Run: headless pygame with SDL's dummy video driver; simulated clock (each Clock.tick advances the game by its frame time, no real sleeping); random seed 0; keys injected as events and as key.get_pressed() state; no mouse input.
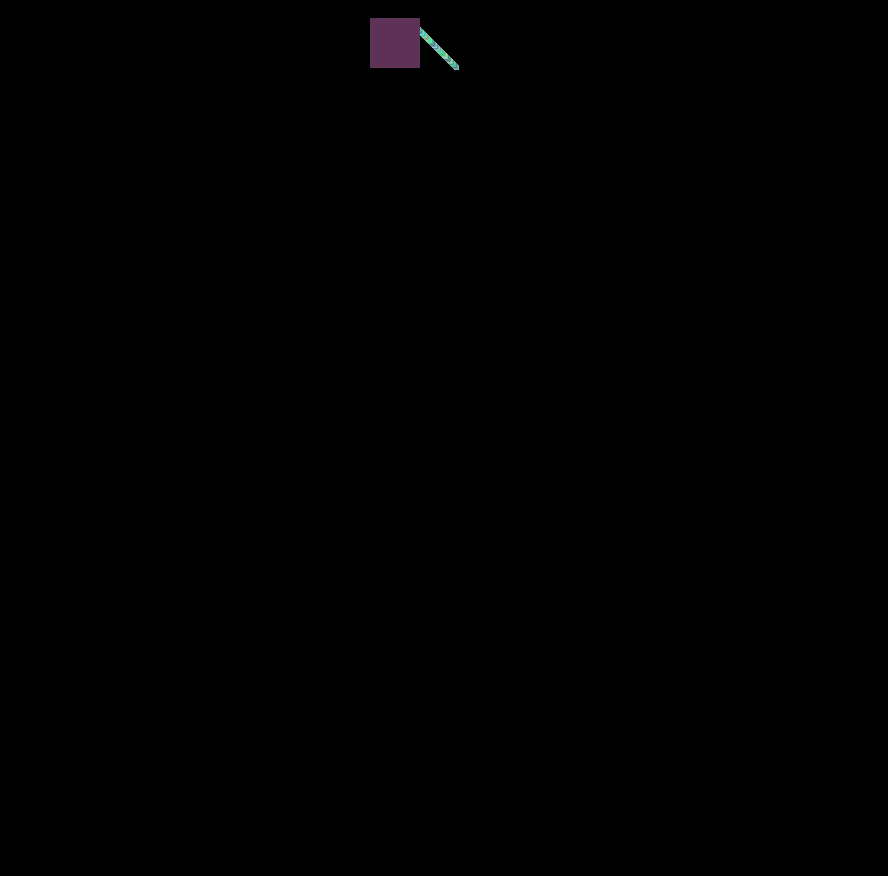
Frame 1 of 4 · flips 1–60 · no input
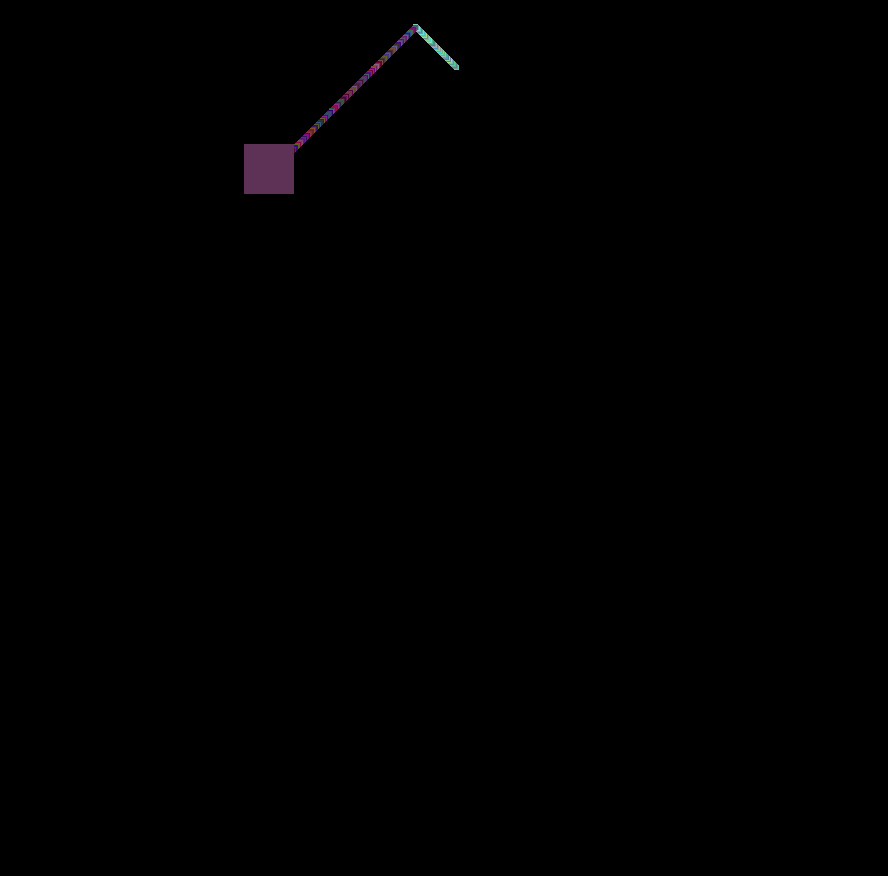
Frame 2 of 4 · flips 61–180 · tapped SPACE, RETURN · held RIGHT (→), D
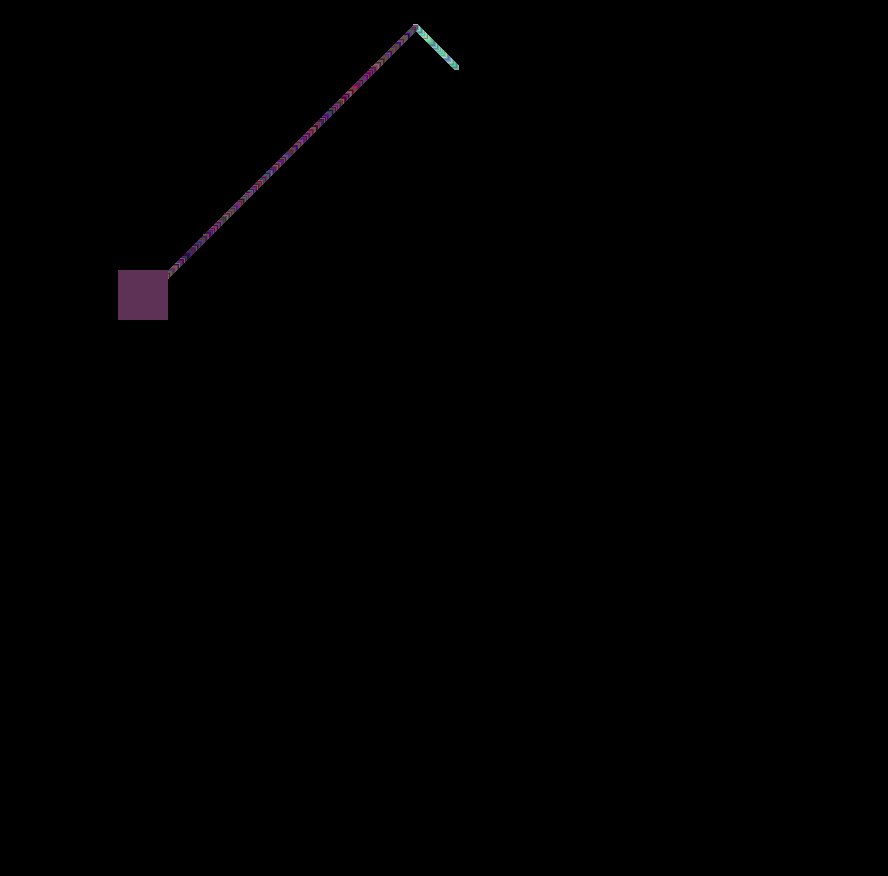
Frame 3 of 4 · flips 181–300 · held DOWN (↓), S
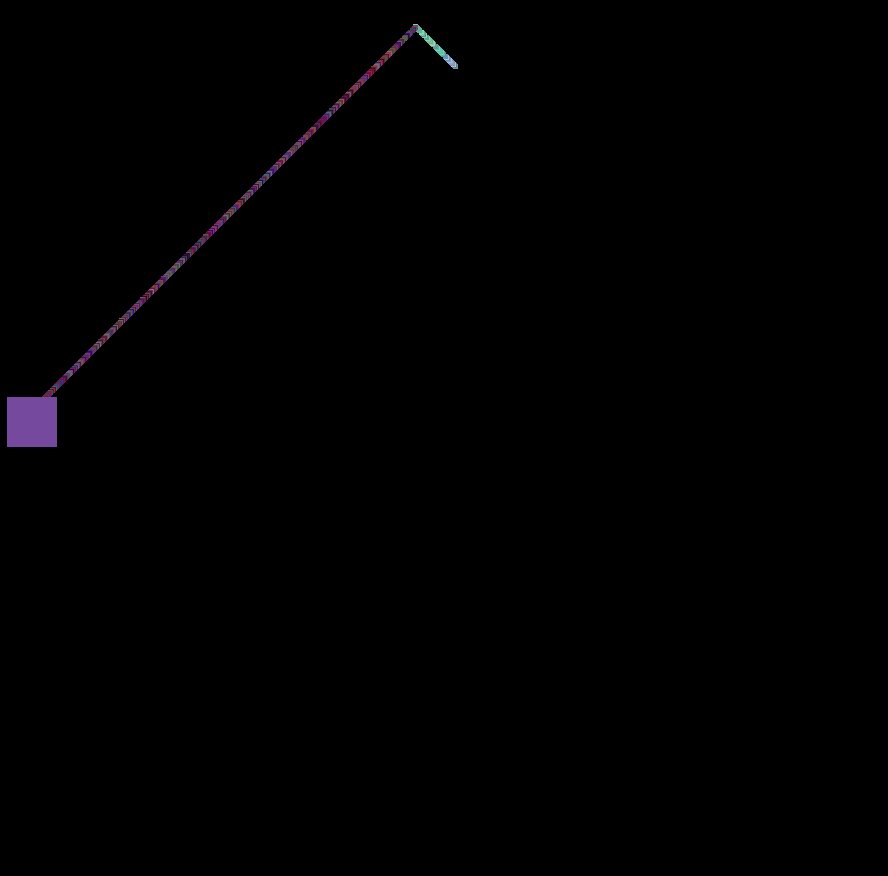
Frame 4 of 4 · flips 301–420 · held LEFT (←), A, UP (↑), W

The pygame program that drew these frames:

import pygame, random

pygame.init()

def randomColor():
	global r
	r = random.randint(50, 205)
	global g
	g = random.randint(50, 205)
	global b
	b = random.randint(50, 205)

xLimit = random.randint(100, 1820)
yLimit = random.randint(100, 980)

resets = 0

screen = pygame.display.set_mode((xLimit, yLimit))
pygame.display.set_caption("Square " + str(resets + 1))
clock = pygame.time.Clock()

x = random.randint(0, xLimit - 50)
y = random.randint(0, yLimit - 50)
xChange = -1
yChange = -1
randomColor()
recList = []
tempList = []
beenOut = 0
trailTime = 0
trailLifespan = 0

running = True
while running:

	screen.fill((0, 0, 0))

	rec = pygame.Rect(x, y, 50, 50)

	i = 0
	while i < 10:
		x += xChange/10
		y += yChange/10
		i += 1
		rec2 = pygame.Rect(x + 25, y + 25, 5, 5)
		trailTime = 0
		trailLifespan = random.randint(0, 500)
		tempList = [rec2, r + random.randint(-50, 50), g + random.randint(-50, 50), b + random.randint(-50, 50), trailTime, trailLifespan]
		recList.append(tempList)

	if x <= 0 or x >= xLimit - 50:
		xChange = -xChange
		randomColor()
		xChange *= 1.05
		yChange *= 1.05
		beenOut += 1

	elif y <= 0 or y >= yLimit - 50:
		yChange = -yChange
		randomColor()
		xChange *= 1.05
		yChange *= 1.05
		beenOut += 1

	elif beenOut > 0:
		beenOut -= 1

	if beenOut >= 10:

		xLimit = random.randint(100, 1820)
		yLimit = random.randint(100, 980)

		resets += 1

		screen = pygame.display.set_mode((xLimit, yLimit))
		pygame.display.set_caption("Square " + str(resets + 1))

		x = random.randint(0, xLimit - 50)
		y = random.randint(0, yLimit - 50)
		xChange = -1
		yChange = -1
		randomColor()
		recList = []
		beenOut = 0

	for item in recList:
		pygame.draw.rect(screen, (item[1], item[2], item[3]), item[0])
		item[4] += 1
		if item[4] >= item[5]:
			recList.remove(item)

	pygame.draw.rect(screen, (r, g, b), rec)

	for event in pygame.event.get():
		if event.type == pygame.QUIT:
			running = False

	pygame.display.update()
	clock.tick(144)

pygame.quit()
